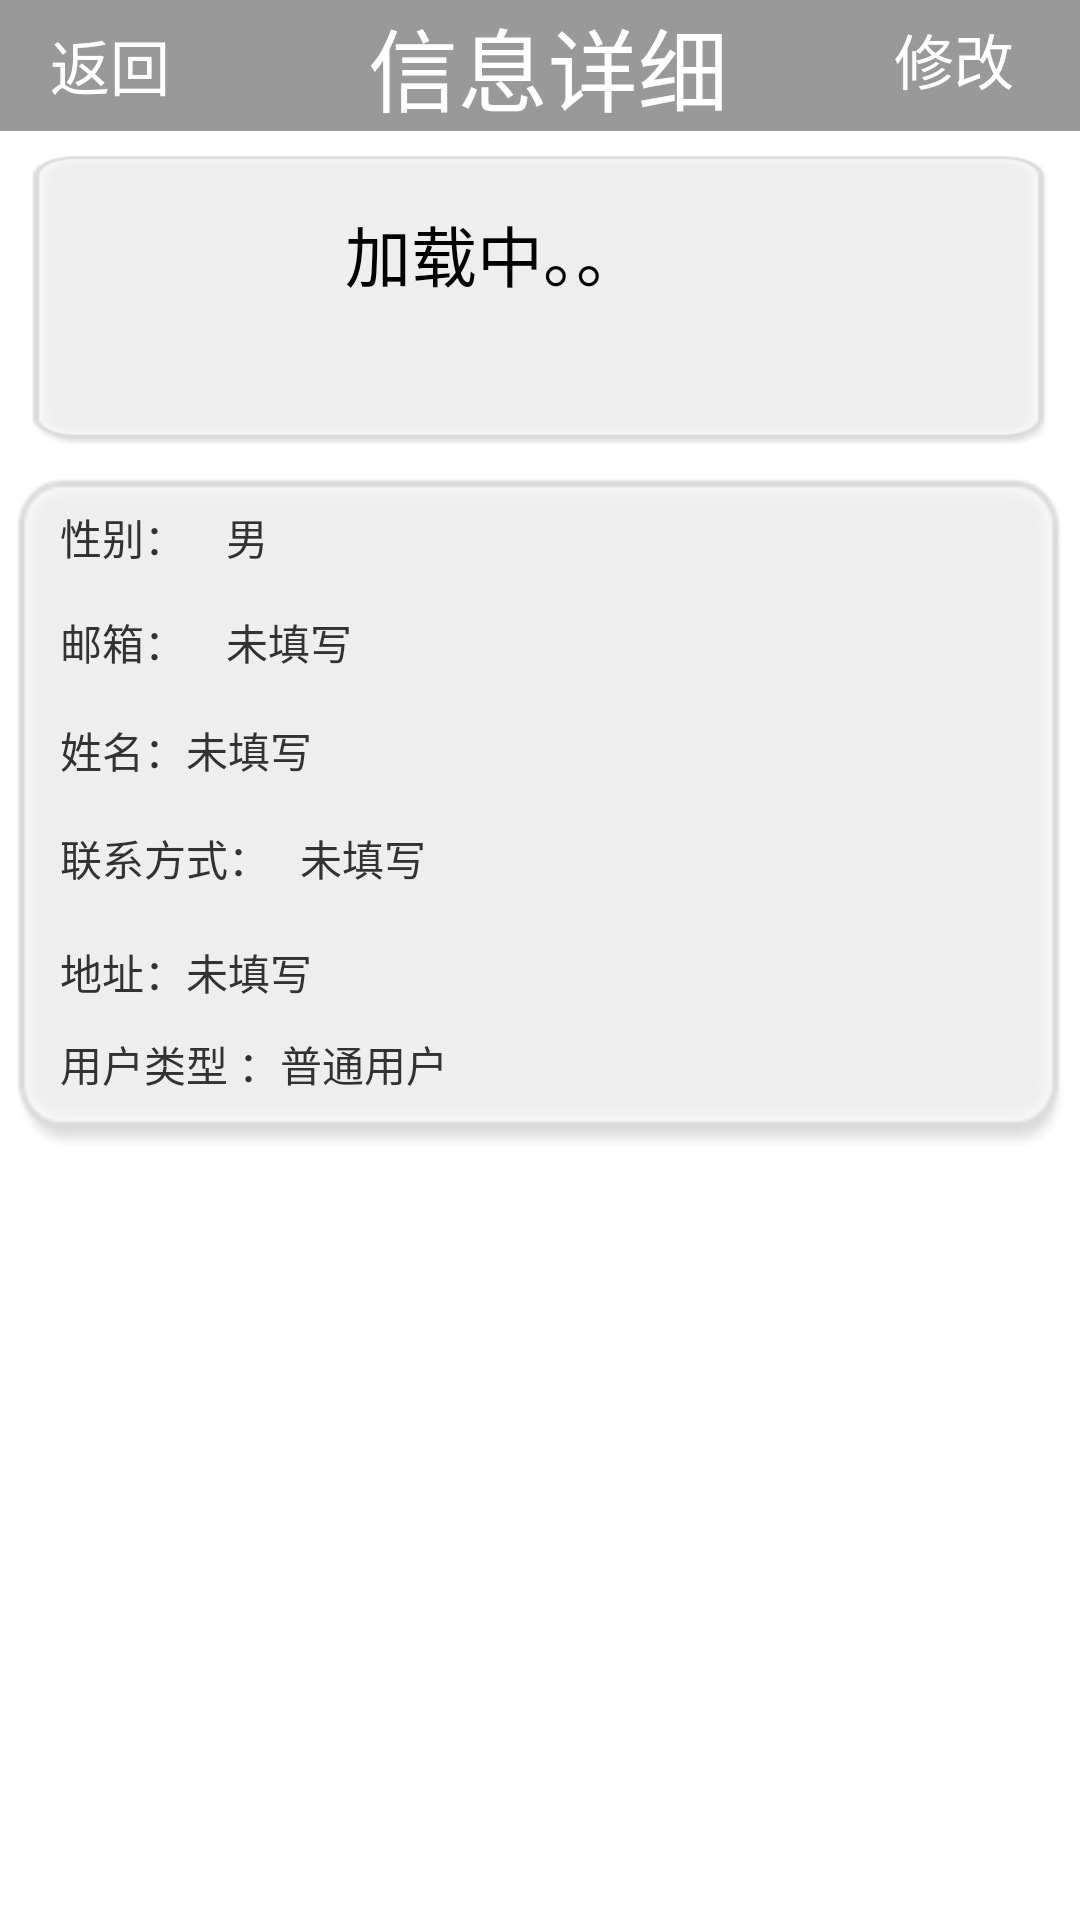

Reconstruct the res/layout file that produces this screen, plus the resources it refers to.
<!-- AndroidManifest.xml: application theme AppTheme -->
<!-- res/layout/userinfo.xml -->
<?xml version="1.0" encoding="utf-8"?>
<LinearLayout xmlns:android="http://schemas.android.com/apk/res/android"
    android:layout_width="match_parent"
    android:layout_height="match_parent"
    android:orientation="vertical" >

    <ScrollView
        android:id="@+id/scrollView1"
        android:layout_width="match_parent"
        android:layout_height="match_parent" >

        <LinearLayout
            android:layout_width="match_parent"
            android:layout_height="match_parent"
            android:orientation="vertical" >

            <LinearLayout
                android:layout_width="match_parent"
                android:layout_height="wrap_content"
                android:orientation="vertical" >

                <LinearLayout
                    android:layout_width="match_parent"
                    android:layout_height="wrap_content"
                    android:layout_weight="0.93"
                    android:background="#77252525"
                    android:orientation="horizontal" >

                    <Button
                       android:id="@+id/back"
                        android:layout_width="wrap_content"
                        android:layout_height="match_parent"
                        android:layout_weight="0.01"
                        android:background="#00252525"
                        android:text="返回"
                        android:textColor="#FFFFFF"
                        android:textSize="20sp" />

                    <ProgressBar
                        android:id="@+id/progressBar1"
                        style="?android:attr/progressBarStyleSmall"
                        android:layout_width="wrap_content"
                        android:layout_height="match_parent"
                        android:layout_weight="0.01"
                        android:visibility="invisible" />

                    <TextView
                        android:id="@+id/TextView02"
                        android:layout_width="wrap_content"
                        android:layout_height="wrap_content"
                        android:layout_gravity="center_vertical"
                        android:layout_weight="0.01"
                        android:text="信息详细"
                        android:textColor="#FFFFFF"
                        android:textSize="30dp" />

                    <Button
                        android:id="@+id/edit"
                        android:layout_width="wrap_content"
                        android:layout_height="wrap_content"
                        android:layout_margin="5dp"
                        android:layout_weight="0.01"
                        android:background="#00252525"
                        android:text="修改"
                        android:textColor="#FFFFFF"
                        android:textSize="20sp" />
                </LinearLayout>

                <LinearLayout
                    android:id="@+id/userlayout"
                    android:layout_width="match_parent"
                    android:layout_height="100dp"
                    android:layout_margin="5dp"
                    android:layout_weight="0.93"
                    android:orientation="vertical" >

                    <LinearLayout
                        android:layout_width="match_parent"
                        android:layout_height="wrap_content"
                        android:background="@drawable/bottle_toast_bg" >

                        <Button
                            android:id="@+id/userhead"
                            android:layout_width="80dp"
                            android:layout_height="80dp"
                            android:layout_marginBottom="5dp"
                            android:layout_marginLeft="15dp"
                            android:layout_marginRight="5dp"
                            android:layout_marginTop="10dp"
                            android:background="@drawable/headshow2" />

                        <TextView
                            android:id="@+id/localusername"
                            android:layout_width="150dp"
                            android:layout_height="49dp"
                            android:layout_marginLeft="10dp"
                            android:text="加载中。。"
                            android:textAppearance="?android:attr/textAppearanceLarge" />
                    </LinearLayout>
                </LinearLayout>
            </LinearLayout>

            <LinearLayout
                android:layout_width="match_parent"
                android:layout_height="wrap_content"
                android:background="@drawable/bottle_toast_bg"
                android:orientation="vertical" >

                <LinearLayout
                    android:layout_width="match_parent"
                    android:layout_height="wrap_content"
                    android:layout_marginLeft="10dp"
                    android:orientation="vertical" >

                    <LinearLayout
                        android:layout_width="match_parent"
                        android:layout_height="35dp"
                        android:layout_marginTop="15dp" >

                        <TextView
                            android:id="@+id/textView3"
                            android:layout_width="wrap_content"
                            android:layout_height="wrap_content"
                            android:text="   性别：" />

                        <TextView
                            android:id="@+id/textView4"
                            android:layout_width="wrap_content"
                            android:layout_height="wrap_content"
                            android:text="    " />

                        <TextView
                            android:id="@+id/sex"
                            android:layout_width="wrap_content"
                            android:layout_height="wrap_content"
                            android:text="男" />

                    </LinearLayout>
                </LinearLayout>

                <LinearLayout
                    android:layout_width="match_parent"
                    android:layout_height="wrap_content"
                    android:layout_marginLeft="10dp"
                    android:orientation="vertical" >

                    <LinearLayout
                        android:layout_width="match_parent"
                        android:layout_height="36dp" >

                        <TextView
                            android:id="@+id/textView3"
                            android:layout_width="wrap_content"
                            android:layout_height="wrap_content"
                            android:text="   邮箱：" />

                        <TextView
                            android:id="@+id/textView4"
                            android:layout_width="wrap_content"
                            android:layout_height="wrap_content"
                            android:text="    " />

                        <TextView
                            android:id="@+id/email"
                            android:layout_width="wrap_content"
                            android:layout_height="wrap_content"
                            android:text="未填写" />

                    </LinearLayout>
                </LinearLayout>

                <LinearLayout
                    android:layout_width="match_parent"
                    android:layout_height="wrap_content"
                    android:layout_marginLeft="10dp"
                    android:orientation="vertical" >

                    <LinearLayout
                        android:layout_width="match_parent"
                        android:layout_height="36dp" >

                        <TextView
                            android:id="@+id/textView3"
                            android:layout_width="wrap_content"
                            android:layout_height="wrap_content"
                            android:text="   姓名：" />

                        <TextView
                            android:id="@+id/truename"
                            android:layout_width="wrap_content"
                            android:layout_height="wrap_content"
                            android:text="未填写" />

                    </LinearLayout>
                </LinearLayout>

                <LinearLayout
                    android:layout_width="match_parent"
                    android:layout_height="wrap_content"
                    android:layout_marginLeft="10dp"
                    android:orientation="vertical" >

                    <LinearLayout
                        android:layout_width="match_parent"
                        android:layout_height="38dp" >

                        <TextView
                            android:id="@+id/textView3"
                            android:layout_width="wrap_content"
                            android:layout_height="wrap_content"
                            android:text="   联系方式：" />

                        <TextView
                            android:id="@+id/textView4"
                            android:layout_width="wrap_content"
                            android:layout_height="wrap_content"
                            android:text="   " />

                        <TextView
                            android:id="@+id/phone"
                            android:layout_width="wrap_content"
                            android:layout_height="wrap_content"
                            android:text="未填写" />

                    </LinearLayout>
                </LinearLayout>

                <LinearLayout
                    android:layout_width="match_parent"
                    android:layout_height="wrap_content"
                    android:layout_marginLeft="10dp"
                    android:layout_weight="0.61"
                    android:orientation="vertical" >

                    <LinearLayout
                        android:layout_width="match_parent"
                        android:layout_height="wrap_content" >

                        <TextView
                            android:id="@+id/textView1"
                            android:layout_width="wrap_content"
                            android:layout_height="wrap_content"
                            android:text="   地址：" />

                        <TextView
                            android:id="@+id/address"
                            android:layout_width="wrap_content"
                            android:layout_height="wrap_content"
                            android:text="未填写" />

                    </LinearLayout>

                </LinearLayout>

                <LinearLayout
                    android:layout_width="match_parent"
                    android:layout_height="wrap_content"
                    android:layout_marginLeft="10dp"
                    android:layout_marginTop="10dp"
                    android:orientation="vertical" >

                    <LinearLayout
                        android:layout_width="match_parent"
                         android:layout_height="38dp">

                        <TextView
                            android:id="@+id/textView5"
                            android:layout_width="wrap_content"
                            android:layout_height="wrap_content"
                            android:text="   用户类型 ：" />

                        <TextView
                            android:id="@+id/usertype"
                            android:layout_width="wrap_content"
                            android:layout_height="wrap_content"
                            android:text="普通用户" />

                    </LinearLayout>

                </LinearLayout>

            </LinearLayout>
        </LinearLayout>

    </ScrollView>
    
</LinearLayout>
<!-- resources referenced by this layout -->
<resources>
  <style name="AppTheme" parent="AppBaseTheme">
          
      </style>
  <style name="AppBaseTheme" parent="android:Theme.Light">
          
      </style>
</resources>
